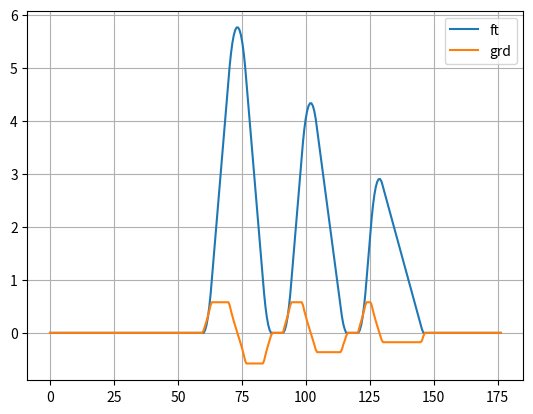

Source code (Python):
# generates 2D profiles of supercross track rythm sections
# References:
# 1] https://dirttwister.com/PracticeTracks/Building_A_Practice_Track.html
import numpy as np
import matplotlib.pyplot as plt
import math as math
from scipy import integrate

# all dimension in meters, but input might be in feet.
ft2m = 0.3048
deg2rad = np.pi/180
MINRADIUS = 1/0.3048
DangDxMax = 5*deg2rad;
secLen = 2*MINRADIUS*math.sin(DangDxMax)


def convert_units_to_meters(pts):
  pts = np.multiply(ft2m, pts)
  return pts

def mk_jump(face_deg, land_deg, height_ft, flat_ft=0, startX_ft=-1, ctrX_ft=-1, endX_ft=-1):
  # create jump, creates the 3 or 4 set of tuples for X,Y positions for a jump or table
  ptsTmp = np.zeros((2,1000))
  # face curve section is meant to cover from the first inclined section, to the inclined section which is 1*DangDxMax from face_deg
  nFaceCurveSec_raw = face_deg*deg2rad/DangDxMax
  nFaceCurveSec = math.ceil(nFaceCurveSec_raw)
  for i in range(nFaceCurveSec+1): # python doesn't include the last index when indexing arrays
    n=i+1
    ptsTmp[0,i+1] = ptsTmp[0,i] + secLen*math.cos(n*DangDxMax)
    ptsTmp[1,i+1] = ptsTmp[1,i] + secLen*math.sin(n*DangDxMax)
  faceCurveEnd=i+1 # python doesn't include the last index when indexing arrays, so add one. e.g. to see elements 0,1,2, we need to query for 0:3
  faceCurveHeight = ptsTmp[1,i+1]
  
  i+=1  
  nTopCurveFirstPartSec = math.ceil(face_deg*deg2rad/DangDxMax)
  topCurveHeight = 0
  for k in range(nTopCurveFirstPartSec+1):
    n=k+1
    topCurveHeight += secLen*math.sin(n*DangDxMax)

  remHeight = height_ft -  faceCurveHeight - topCurveHeight
  remLength = remHeight/math.sin(face_deg*deg2rad)
  nFaceSec = math.ceil(remLength/secLen)
  for j in range(nFaceSec+1):
    i = j + faceCurveEnd-1
    ptsTmp[0,i+1] = ptsTmp[0,i] + secLen*math.cos(face_deg*deg2rad)
    ptsTmp[1,i+1] = ptsTmp[1,i] + secLen*math.sin(face_deg*deg2rad)
 
  i+=1 
  
  iOffset = i
  nTopCurveSec = math.ceil((face_deg+land_deg)*deg2rad/DangDxMax)
  iOffsetFlat=0
  flatCreated=0
  if flat_ft > 0:
    nFlatSec = math.ceil(flat_ft/secLen)
  for j in range(nTopCurveSec+1): # python doesn't include the last index when indexing arrays,
    i = j + iOffset + iOffsetFlat
    ptsTmp[0,i+1] = ptsTmp[0,i] + secLen*math.cos(face_deg*deg2rad - j*DangDxMax)
    ptsTmp[1,i+1] = ptsTmp[1,i] + secLen*math.sin(face_deg*deg2rad - j*DangDxMax)
    if flat_ft > 0 and (face_deg*deg2rad - j*DangDxMax) == 0 and flatCreated == 0:
      flatCreated = 1
      for k in range(nFlatSec+1):
        i = j + iOffset + iOffsetFlat
        ptsTmp[0,i+1] = ptsTmp[0,i] + secLen
        ptsTmp[1,i+1] = ptsTmp[1,i]
        iOffsetFlat +=1
      iOffsetFlat -=1
  i+=1 # increment i to catch the last i+1 element written to
  topCurveEnd=i+1 # python doesn't include the last index when indexing arrays,
  nLandCurveSec = math.ceil(land_deg*deg2rad/DangDxMax)
  LandCurveHeight = 0
  for j in range(nLandCurveSec+1):
    n=j+1
    LandCurveHeight += secLen*math.sin(n*DangDxMax)
  remHeight = ptsTmp[1,topCurveEnd-1] - LandCurveHeight
  remLength = remHeight/math.sin(land_deg*deg2rad)
  nLandSec = math.ceil(remLength/secLen)
  for j in range(nLandSec+1):
    i = j + topCurveEnd-1
    ptsTmp[0,i+1] = ptsTmp[0,i] + secLen*math.cos(land_deg*deg2rad)
    ptsTmp[1,i+1] = ptsTmp[1,i] - secLen*math.sin(land_deg*deg2rad)
  
  i+=1
  landEnd=i+1
  
  for j in range(nLandCurveSec+1):
    i = j + landEnd-1
    n=j+1*0
    ptsTmp[0,i+1] = ptsTmp[0,i] + secLen*math.cos(land_deg*deg2rad - n*DangDxMax)
    ptsTmp[1,i+1] = ptsTmp[1,i] - secLen*math.sin(land_deg*deg2rad - n*DangDxMax)
  landCurveEnd=i+1
  ptsTmp[1,landCurveEnd-1] = 0
  
  pts=ptsTmp[:,0:landCurveEnd]
  
  if startX_ft > 0:
    pts[0,:] = pts[0,:] + startX_ft
  elif ctrX_ft > 0:
    pts[0,:] = pts[0,:] + ctrX_ft - pts[0,-1]/2
  elif endX_ft > 0:
    pts[0,:] = pts[0,:] + endX_ft - pts[0,-1]
  
  return pts

def mk_flat(startX_ft=0,endX_ft=100,len_ft=-1):
  if len_ft > -1:
    ptsX = np.arange(startX_ft,(startX_ft+len_ft),secLen)
  else:
    ptsX = np.arange(startX_ft,endX_ft,secLen)
  pts = np.zeros((2,ptsX.size))
  pts[0,:] = ptsX
  return pts

def mk_trpl(startX_ft=0,gap_ft=60):
  #  create a triple jump, with start, and gap specified
  pts1 = mk_jump(30, 30, 6)
  pts1[0,:] += startX_ft
  jump1PkX = np.mean(pts1[0,:])
  pts3 = mk_jump(30, 10, 3, ctrX_ft=(jump1PkX+gap_ft)) 
  pts2 = mk_jump(30, 20, 4.5, ctrX_ft=(pts1[0,-1]+(pts3[0,0]-pts1[0,-1])/2))
  ptsFlat1 = mk_flat(pts1[0,-1]+secLen,pts2[0,0])
  ptsFlat2 = mk_flat(pts2[0,-1]+secLen,pts3[0,0])
  pts = np.concatenate((pts1, ptsFlat1, pts2, ptsFlat2, pts3), axis=1)
  
  return pts

def mk_onoff(startX_ft=0,gap_ft=10):
#  startX_ft=0
#  gap_ft = 10
  pts1 = mk_jump(30,30,3)
  pts1[0,:] += startX_ft
  pts2 = mk_jump(20,20,4,flat_ft=15)
  pts2[0,:] = pts2[0,:] + pts1[0,-1] + gap_ft
  pts3 = mk_jump(30,20,3)
  pts3[0,:] = pts3[0,:] + pts2[0,-1] + gap_ft
  ptsFlat1 = mk_flat(pts1[0,-1]+secLen,pts2[0,0])
  ptsFlat2 = mk_flat(pts2[0,-1]+secLen,pts3[0,0])
  pts = np.concatenate((pts1, ptsFlat1, pts2, ptsFlat2, pts3), axis=1)
  
  return pts

def addTrkGrad(pts):
  grd = np.gradient(pts[1,:],pts[0,:])
  pts = np.stack((pts[0,:],pts[1,:],grd),axis=0)
  return pts
  

def mk_trk1(units='ft'): #just a triple jump
  pts1 = mk_flat(endX_ft=60)
  pts2 = mk_trpl(startX_ft=(pts1[0,-1]+secLen))
  pts3 = mk_flat(startX_ft=(pts2[0,-1]+secLen),len_ft=30)
  
  pts = np.concatenate((pts1, pts2, pts3), axis=1)
  if units == 'm':
    pts = convert_units_to_meters(pts)
  
  pts = addTrkGrad(pts)
  
  return pts

def mk_trk2(units='ft'): #in run, triple, onoff, triple
  pts1 = mk_flat(endX_ft=60)
  pts2 = mk_trpl(startX_ft=(pts1[0,-1]+secLen))
  pts3 = mk_flat(startX_ft=(pts2[0,-1]+secLen),len_ft=20)
  pts4 = mk_onoff(startX_ft=(pts3[0,-1]+secLen))
  pts5 = mk_flat(startX_ft=(pts4[0,-1]+secLen),len_ft=20)
  pts6 = mk_trpl(startX_ft=(pts5[0,-1]+secLen))
  pts7 = mk_flat(startX_ft=(pts6[0,-1]+secLen),len_ft=30)
  
  pts = np.concatenate((pts1, pts2, pts3, pts4, pts5, pts6, pts7), axis=1)
  if units == 'm':
    pts = convert_units_to_meters(pts)
  
  pts = addTrkGrad(pts)
  
  return pts

if __name__ == '__main__':
  ang=30
  face_deg = 30
  land_deg = 10
  height_ft = 3
  flat_ft = 0
  ctrX_ft = -1
  startX_ft = -1
  endX_ft = -1
  

#  pts = mk_jump(face_deg, land_deg, height_ft)
#  pts = mk_trpl()
#  pts = mk_onoff()
  pts = mk_trk1()
#  pts_m = mk_trk2(units='m')
  
  
  
#  print(ptsTmp)
#  print(pts)
  fig5, ax5 = plt.subplots()
#  ax5.plot(pts[0,0:faceCurveEnd],pts[1,0:faceCurveEnd],'ro', label='faceCurve')
#  ax5.plot(pts[0,faceCurveEnd:faceEnd],pts[1,faceCurveEnd:faceEnd],'mo', label='face')
#  ax5.plot(pts[0,topCurveStart:topCurveEnd],pts[1,topCurveStart:topCurveEnd],'bo', label='topCurve')
#  ax5.plot(pts[0,topCurveEnd:landEnd],pts[1,topCurveEnd:landEnd],'co', label='land')
#  ax5.plot(pts[0,landEnd:landCurveEnd],pts[1,landEnd:landCurveEnd],'go', label='landCurve')
  ax5.plot(pts[0,:],pts[1,:],label='ft')
  ax5.plot(pts[0,:],pts[2,:],label='grd')
#  ax5.plot(pts_m[0,:],pts_m[1,:],'k+',label='m')
  ax5.grid()
  ax5.legend()
  print(pts[1,-1])
    
    
#  pts1 = mk_jump(30, 10, 6)
#  fig6, ax6 = plt.subplots()
#  ax6.plot(pts1[0,:],pts1[1,:], label='jump')
#  ax6.legend()
#  
#  pts2 = mk_jump(30, 10, 6, ctrX_ft=10)
#  fig7, ax7 = plt.subplots()
#  ax7.plot(pts2[0,:],pts2[1,:], label='jumpCtr')
#  ax7.legend()
#  
#  pts3 = mk_jump(30, 10, 6, flat_ft=10)
#  fig8, ax8 = plt.subplots()
#  ax8.plot(pts3[0,:],pts3[1,:], label='table')
#  ax8.legend()
#  
#  pts4 = mk_jump(30, 10, 6, flat_ft=10, ctrX_ft=10)
#  fig9, ax9 = plt.subplots()
#  ax9.plot(pts4[0,:],pts4[1,:], label='tableCtr')
#  ax9.legend()
  
  #mk_trpl(startX=0,gap_ft=60)
#  ptst60 = mk_trpl()
#  fig10, ax10 = plt.subplots()
#  ax10.plot(ptst60[0,:],ptst60[1,:], label='triple60ft')
#  ax10.legend()
#  
#  ptst75 = mk_trpl(gap_ft=75)
#  fig11, ax11 = plt.subplots()
#  ax11.plot(ptst75[0,:],ptst75[1,:], label='triple75ft')
#  ax11.legend()

#  ptsOnOff = mk_onoff()
#  
#  fig12, ax12 = plt.subplots()
#  ax12.plot(ptsOnOff[0,:],ptsOnOff[1,:], label='onoff')
#  ax12.legend()
  
  
#  pts = mk_trk1()
  

  
#  pts2x = np.arange(pts[0,0],pts[0,-1],0.05)
#  pts2y = np.interp(pts2x,pts[0,:],pts[1,:])
#  
#  slp = np.gradient(pts2y,pts2x)
#  DSlpDx = np.gradient(slp,pts2x)
#  DSlpDxLim = np.clip(DSlpDx,-5,5)
#  slpLim = integrate.cumtrapz(DSlpDxLim,pts2x)
#  print(pts2x[0:-1].shape)
#  print(slpLim.shape)
#  pts2yLim = integrate.cumtrapz(slpLim,pts2x[0:-1])
#  
#  fig12, ax12 = plt.subplots()
#  ax12.plot(pts[0,:],pts[1,:], label='pts')
#  ax12.plot(pts2x[0:-2],pts2yLim, label='lim')
#  ax12.legend()
#  applyMinRad
  # https://stackoverflow.com/questions/22954078/formula-to-draw-arcs-ending-in-straight-lines-y-as-a-function-of-x-starting-sl/22982623#22982623
#  ang = np.zeros(pts.shape[1]-2)
#  print(range(pts.shape[1]-2))
#  for i in range(pts.shape[1]-2):
#  i=0
#  ax=pts[0,i]
#  ay=pts[1,i]
#  bx=pts[0,i+2]
#  by=pts[1,i+2]
#  p0x=pts[0,i+1]
#  p0y=pts[1,i+1]
#  
#  unitapomag = np.sqrt(np.square(p0x-ax) + np.square(p0y-ay))
#  normap0y = (p0x - ax)/unitapomag*MINRADIUS
#  normap0x = (p0y - ay)/unitapomag*MINRADIUS
#  
#  normap0Mag = np.sqrt(np.square(normap0x) + np.square(normap0y))
#  print(normap0Mag)
#    
#  ax2=ax+normap0x
#  ay2=ay+normap0y
#  p0x2a=p0x+normap0x
#  p0y2a=p0y+normap0y
#  
#  unitbpomag = np.sqrt(np.square(p0x-bx) + np.square(p0y-by))
#  print(unitbpomag)
#  normbp0y = (p0x - bx)/unitbpomag*MINRADIUS
#  normbp0x = (p0y - by)/unitbpomag*MINRADIUS
#  print(normbp0y)
#  print(normbp0x)
#  normbp0Mag = np.sqrt(np.square(normbp0x) + np.square(normbp0y))
#  print(normbp0Mag)
#    
#  bx2=bx+normbp0x
#  by2=by+normbp0y
#  p0x2b=p0x+normbp0x
#  p0y2b=p0y+normbp0y
#  
#  fig13, ax13 = plt.subplots()
#  ax13.scatter(ax,ay, label='a')
#  ax13.scatter(bx,by, label='b')
#  ax13.scatter(p0x,p0y, label='p0')
#  ax13.scatter(ax2,ay2, label='a2')
#  ax13.scatter(bx2,by2, label='b2')
#  ax13.scatter(p0x2a,p0y2a, label='p02a')
#  ax13.scatter(p0x2b,p0y2b, label='p02b')
#  ax13.legend()
  
  
#    ang[i] = (math.atan2(pts[1,i+2]-pts[1,i],pts[0,i+2]-pts[0,i])-math.atan2(pts[1,i+1]-pts[1,i],pts[0,i+1]-pts[0,i]))/deg2rad
  
#  print(ang)
#  print(pts)
# create track features, e.g. double, triple, table, reverse ski-jump, etc.
# each track feature is a set of 3-tuples for X,Y points, and min radius

# create functions for "standard" tracks, e.g. track 1, 2, 3, etc.
# create function for generating random tracks, input is max length, and min/max diantce between features